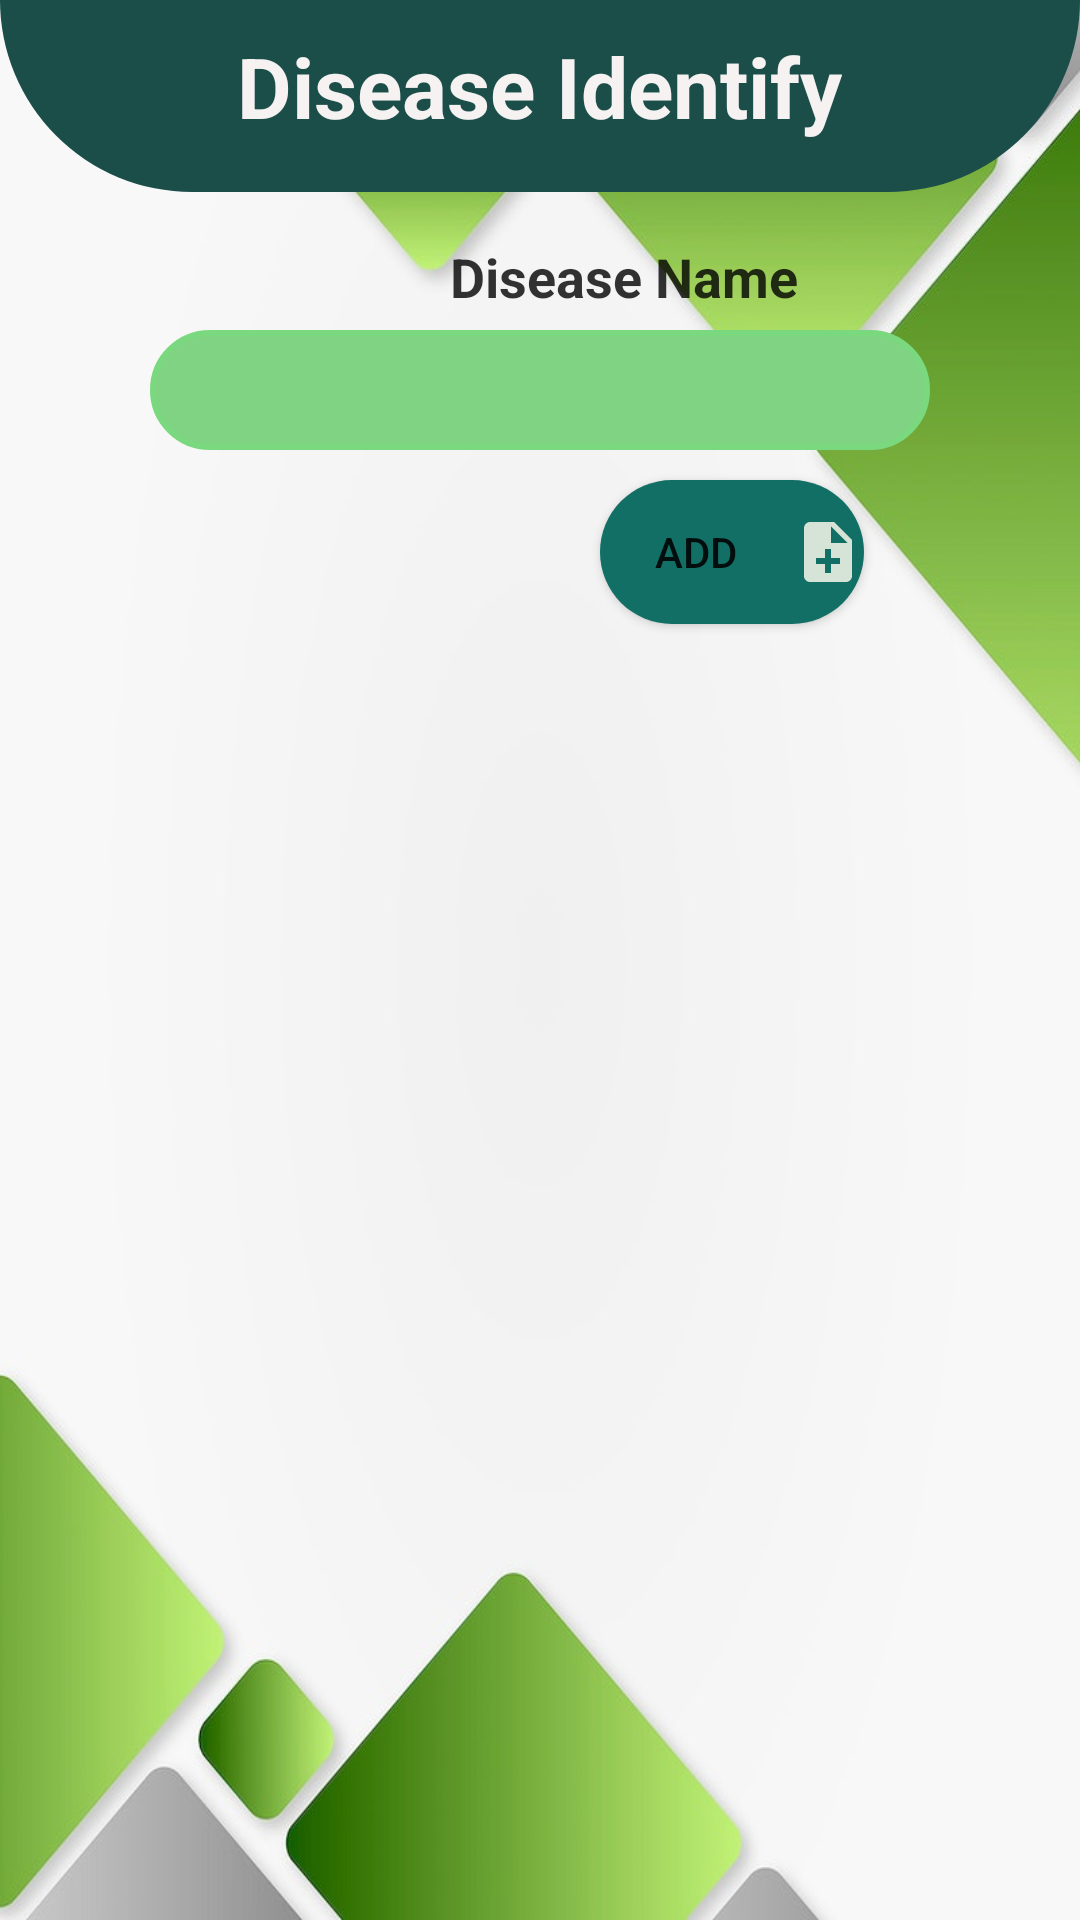

The Android layout XML behind this screen, and the referenced resources:
<!-- AndroidManifest.xml: application theme app.theme -->
<!-- res/layout/activity_knowledgebase.xml -->
<?xml version="1.0" encoding="utf-8"?>
<RelativeLayout xmlns:android="http://schemas.android.com/apk/res/android"
    xmlns:app="http://schemas.android.com/apk/res-auto"
    xmlns:tools="http://schemas.android.com/tools"
    android:layout_width="match_parent"
    android:layout_height="match_parent"
    android:background="@drawable/background"
    tools:context=".KnowledgebaseActivity">



    <LinearLayout
        android:layout_width="match_parent"
        android:layout_height="wrap_content"
        android:layout_marginTop="210dp"
        android:id="@+id/layout_list"
        android:orientation="vertical" />

    <TextView
        android:layout_width="wrap_content"
        android:textColor="@color/black"
        android:layout_height="wrap_content"
        android:alpha="0.8"
        android:layout_marginStart="150dp"
        android:layout_marginTop="80dp"
        android:text="Disease Name"
        android:textSize="18dp"
        android:textStyle="bold" />

    <EditText
        android:id="@+id/disease"
        android:layout_width="match_parent"
        android:layout_height="40dp"
        android:layout_marginStart="50dp"
        android:textColor="@color/black"
        android:textAlignment="center"
        android:layout_marginEnd="50dp"
        android:layout_marginTop="110dp"
        android:background="@drawable/dropdown"
        android:inputType="text" />


    <Button
        android:id="@+id/buttonadd"
        android:layout_width="wrap_content"
        android:layout_height="wrap_content"
        android:layout_marginTop="160dp"
        android:textAlignment="center"
        android:text="Add"
        android:drawableRight="@drawable/baseline_note_add_24"
        android:layout_marginLeft="200dp"
        android:background="@drawable/button1"
        />



    <Button
        android:id="@+id/submitknowledge"
        android:layout_width="wrap_content"
        android:layout_height="wrap_content"
        android:layout_marginTop="720dp"
        android:textAlignment="center"
        android:text="SUBMIT"
        android:layout_marginLeft="200dp"
        android:background="@drawable/button_selector"
        />

    <View
        android:id="@+id/view"
        android:layout_width="match_parent"
        android:layout_height="64dp"
        android:layout_alignTop="@+id/textViewTitle"
        android:layout_alignBottom="@+id/textViewTitle"
        android:layout_alignParentStart="true"
        android:layout_alignParentTop="true"
        android:layout_marginStart="0dp"
        android:layout_marginLeft="0dp"
        android:layout_marginTop="0dp"
        android:layout_marginRight="0dp"
        android:layout_marginBottom="-17dp"
        android:background="@drawable/background_view1"
        tools:ignore="InvalidId" />

    <TextView
        android:id="@+id/textViewTitle"
        android:layout_width="wrap_content"
        android:layout_height="wrap_content"
        android:layout_centerHorizontal="true"
        android:layout_marginTop="10dp"
        android:text="Disease Identify"
        android:textColor="#F6F2F2"
        android:textSize="28sp"
        android:textStyle="bold" />


</RelativeLayout>
<!-- resources referenced by this layout -->
<resources>
  <color name="black">#FF000000</color>
  <!-- drawable background: jpg bitmap (drawable, 47742 bytes) -->
  <!-- drawable background_view1 (drawable) -->
  <?xml version="1.0" encoding="utf-8"?>
  <shape xmlns:android="http://schemas.android.com/apk/res/android">
  
  
      <corners android:bottomLeftRadius="90dp"
          android:bottomRightRadius="90dp"/>
  
      <solid android:color="#1B4E49"></solid>
  </shape>
  <!-- drawable baseline_note_add_24 (drawable) -->
  <vector android:autoMirrored="true" android:height="24dp"
      android:tint="#D5E4D6" android:viewportHeight="24"
      android:viewportWidth="24" android:width="24dp" xmlns:android="http://schemas.android.com/apk/res/android">
      <path android:fillColor="#43A047" android:pathData="M14,2L6,2c-1.1,0 -1.99,0.9 -1.99,2L4,20c0,1.1 0.89,2 1.99,2L18,22c1.1,0 2,-0.9 2,-2L20,8l-6,-6zM16,16h-3v3h-2v-3L8,16v-2h3v-3h2v3h3v2zM13,9L13,3.5L18.5,9L13,9z"/>
  </vector>
  <!-- drawable button1 (drawable) -->
  <?xml version="1.0" encoding="utf-8"?>
  <selector xmlns:android="http://schemas.android.com/apk/res/android">
      <item>
          <shape android:shape="rectangle">
              <solid android:color="@color/my_secondary1" /> 
              <corners android:radius="50dp" /> 
          </shape>
      </item>
  </selector>
  <!-- drawable button_selector (drawable) -->
  <?xml version="1.0" encoding="utf-8"?>
  <selector xmlns:android="http://schemas.android.com/apk/res/android">
      <item>
          <shape android:shape="rectangle">
              <solid android:color="@color/my_primary" /> 
              <corners android:radius="50dp" />
          </shape>
      </item>
  </selector>
  <!-- drawable dropdown (drawable) -->
  <layer-list xmlns:android="http://schemas.android.com/apk/res/android">
      <item>
          <shape>
              <corners android:radius="20dp"></corners>
              <solid android:color="#80D383" /> 
              <stroke android:color="#7AD87F" android:width="2dp" /> 
          </shape>
      </item>
  </layer-list>
  <style name="app.theme" parent="Theme.AppCompat.Light.NoActionBar">
          <item name="colorPrimary">@color/my_primary</item>
          <item name="colorPrimaryVariant">@color/my_primary</item>
          <item name="colorOnPrimary">@color/white</item>
          <item name="colorSecondary">@color/my_secondary1</item>
          <item name="colorSecondaryVariant">#8EDDAF</item>
          <item name="colorOnSecondary">@color/black</item>
          <item name="android:statusBarColor">@color/my_secondary1</item>
  
      </style>
  <color name="my_secondary1">#126F65</color>
  <color name="my_primary">#4AA071</color>
  <color name="white">#FFFFFFFF</color>
</resources>
